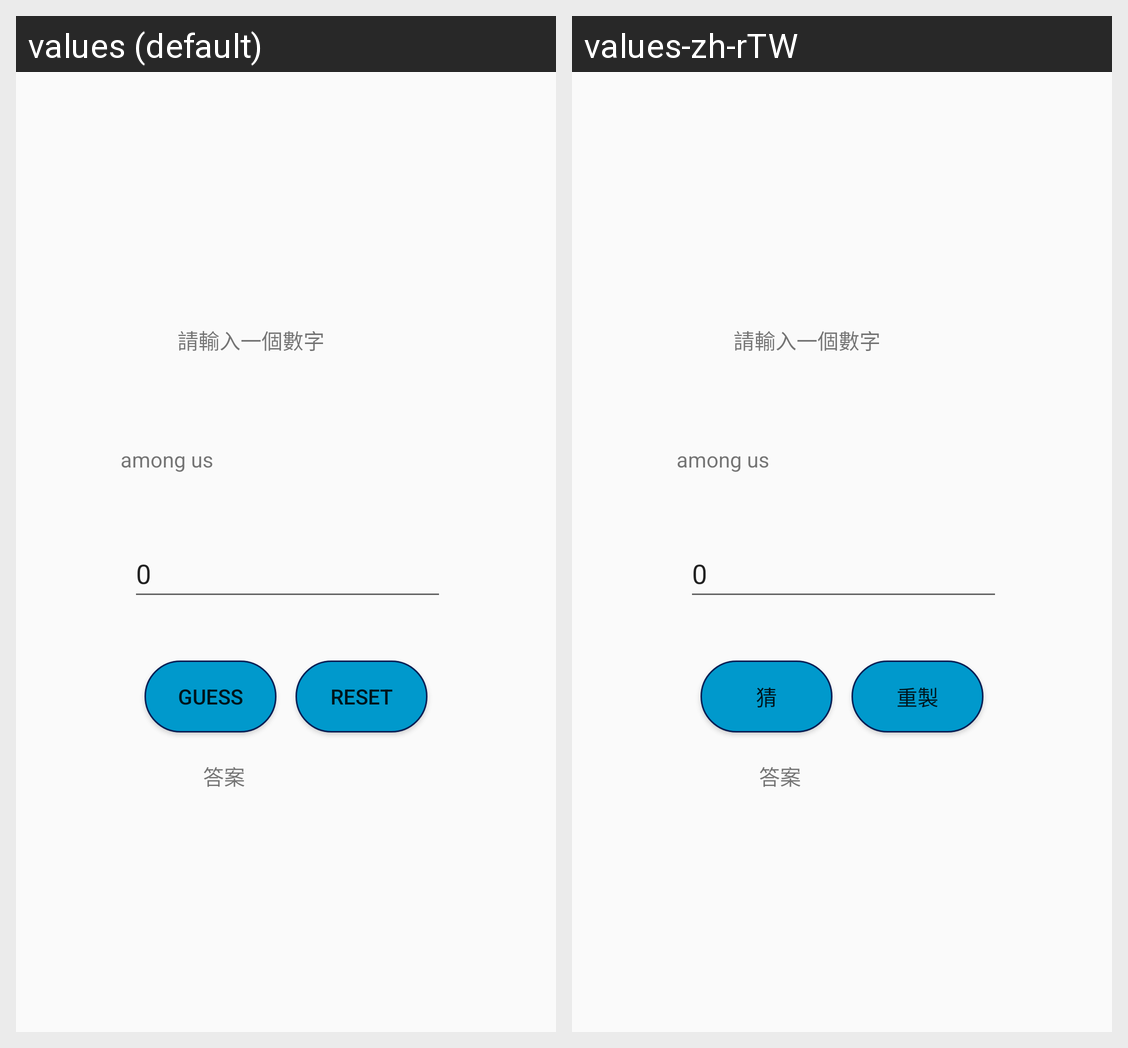

Locale-by-locale string values for the Android screen shown in this grid:
Android screen res/layout/activity_main.xml rendered under 2 locales, left to right: values (default), values-zh-rTW. Device: Nexus 5 (rendered at 1080×1920; each locale shown at half size, 540×960, under a caption strip naming it); theme Theme.102214115.
Strings drawn on this screen, with the default value and each locale's value (text and hints the layout hard-codes, and strings that could not be matched under every locale, appear in the picture but are not listed):

guess
  values: Guess
  values-zh-rTW: 猜

reset
  values: Reset
  values-zh-rTW: 重製
